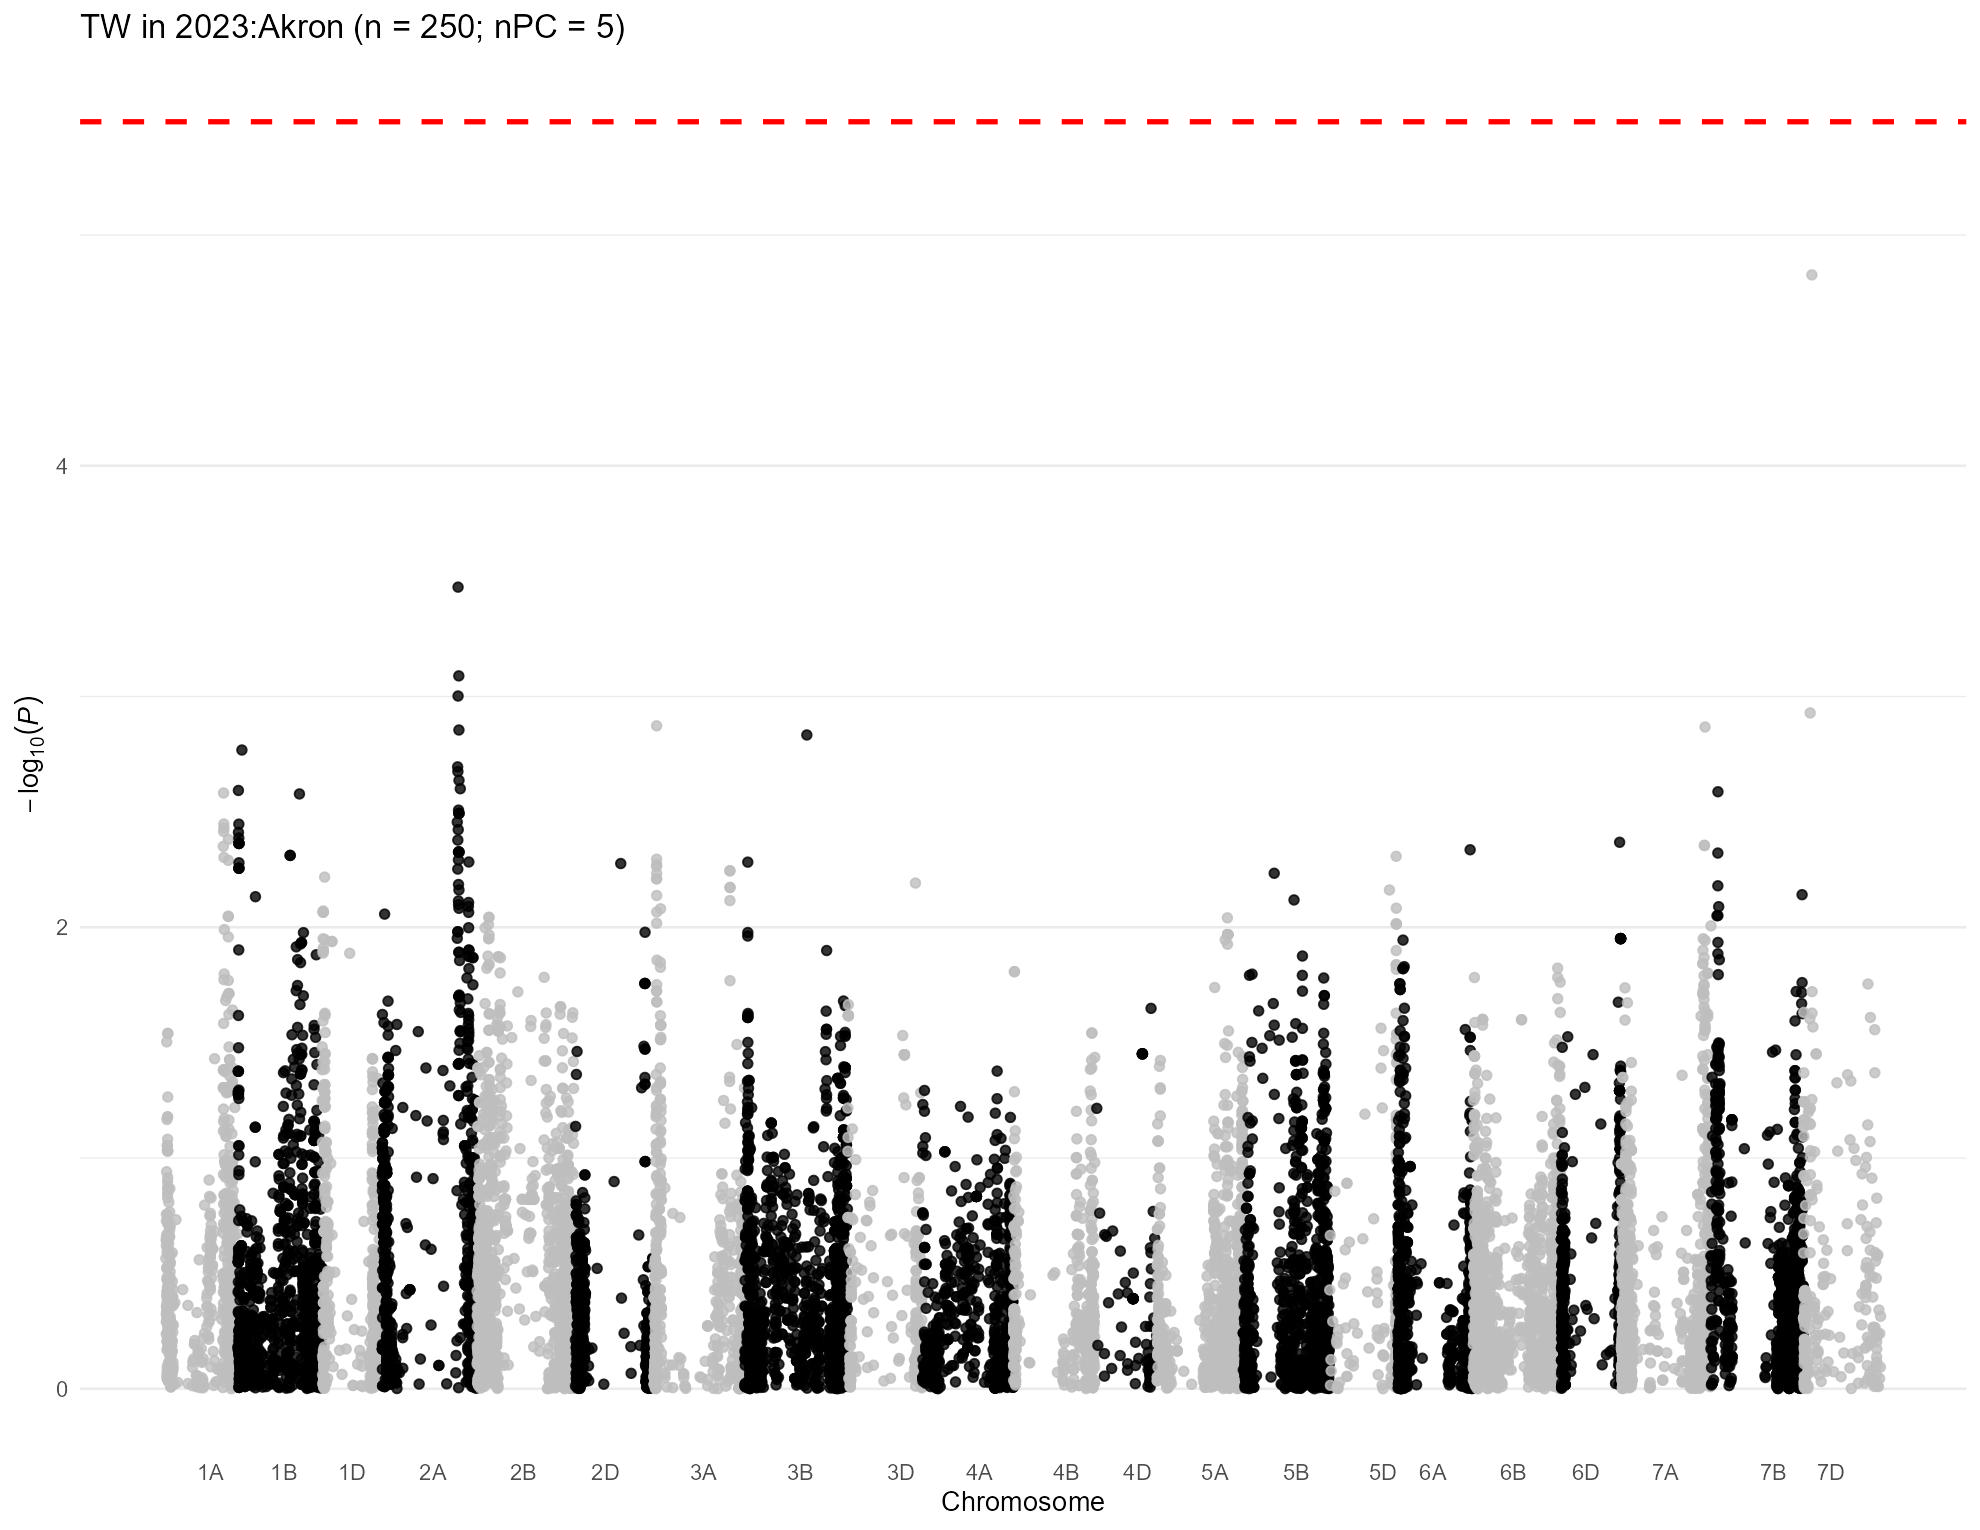

The data file committed next to this chart (first rows):
, trait, chr, chr_wheat, variant.id, snp_id, pos, n.obs, freq, MAC, Score, Score.SE, Score.Stat, Score.pval, neg_log_pval, Est, Est.SE, PVE, break_bft
1, 2023:Akron, 1, 1A, 1, S1A_1195489, 1195489, 232, 0.3772, 175, -6.294, 5.734, -1.098, 0.2724, 0.5649, -0.1914, 0.1744, 0.005331, 0
2, 2023:Akron, 1, 1A, 5, S1A_4781815, 4781815, 232, 0.1659, 77, -2.844, 3.965, -0.7174, 0.4731, 0.325, -0.181, 0.2522, 0.002277, 0
3, 2023:Akron, 1, 1A, 6, S1A_4929734, 4929734, 232, 0.403, 187, -3.048, 5.507, -0.5534, 0.58, 0.2366, -0.1005, 0.1816, 0.001355, 0
4, 2023:Akron, 1, 1A, 7, S1A_4968173, 4968173, 232, 0.3728, 173, -4.008, 6.132, -0.6537, 0.5133, 0.2896, -0.1066, 0.1631, 0.001891, 0
5, 2023:Akron, 1, 1A, 8, S1A_5190314, 5190314, 232, 0.1401, 65, -4.917, 3.629, -1.355, 0.1754, 0.7559, -0.3734, 0.2756, 0.008124, 0
6, 2023:Akron, 1, 1A, 9, S1A_5197982, 5197982, 232, 0.1466, 68, -4.628, 3.831, -1.208, 0.2271, 0.6439, -0.3153, 0.261, 0.006457, 0
7, 2023:Akron, 1, 1A, 10, S1A_5198010, 5198010, 232, 0.1466, 68, -4.628, 3.831, -1.208, 0.2271, 0.6439, -0.3153, 0.261, 0.006457, 0
8, 2023:Akron, 1, 1A, 11, S1A_5243796, 5243796, 232, 0.1466, 68, -4.971, 3.77, -1.319, 0.1873, 0.7274, -0.3497, 0.2652, 0.007692, 0
9, 2023:Akron, 1, 1A, 12, S1A_5243818, 5243818, 232, 0.1444, 67, -4.473, 3.803, -1.176, 0.2395, 0.6207, -0.3093, 0.263, 0.006121, 0
10, 2023:Akron, 1, 1A, 13, S1A_5915099, 5915099, 232, 0.1185, 55, 4.477, 3.646, 1.228, 0.2195, 0.6585, 0.3367, 0.2742, 0.00667, 0
11, 2023:Akron, 1, 1A, 14, S1A_6190910, 6190910, 232, 0.09267, 43, 2.897, 3.745, 0.7735, 0.4392, 0.3573, 0.2065, 0.267, 0.002648, 0
12, 2023:Akron, 1, 1A, 16, S1A_7557771, 7557771, 232, 0.09052, 42, -5.263, 3.336, -1.578, 0.1147, 0.9405, -0.4729, 0.2998, 0.01101, 0
13, 2023:Akron, 1, 1A, 18, S1A_8561584, 8561584, 232, 0.5496, 209, -12.38, 5.754, -2.152, 0.03138, 1.503, -0.3741, 0.1738, 0.0205, 0
14, 2023:Akron, 1, 1A, 19, S1A_8616489, 8616489, 232, 0.1228, 57, 3.833, 3.709, 1.033, 0.3015, 0.5207, 0.2786, 0.2696, 0.004724, 0
15, 2023:Akron, 1, 1A, 20, S1A_8619460, 8619460, 232, 0.3147, 146, 4.952, 5.836, 0.8486, 0.3961, 0.4022, 0.1454, 0.1714, 0.003187, 0
16, 2023:Akron, 1, 1A, 24, S1A_9593887, 9593887, 232, 0.2974, 138, 0.8936, 5.359, 0.1668, 0.8676, 0.0617, 0.03112, 0.1866, 0.000123, 0
17, 2023:Akron, 1, 1A, 25, S1A_9634576, 9634576, 232, 0.3362, 156, 3.679, 5.637, 0.6526, 0.514, 0.289, 0.1158, 0.1774, 0.001885, 0
18, 2023:Akron, 1, 1A, 26, S1A_10055204, 10055204, 232, 0.07328, 34, 5.589, 3.063, 1.825, 0.06807, 1.167, 0.5956, 0.3264, 0.01473, 0
19, 2023:Akron, 1, 1A, 29, S1A_10606176, 10606176, 232, 0.431, 200, 4.266, 5.688, 0.7499, 0.4533, 0.3436, 0.1318, 0.1758, 0.002488, 0
20, 2023:Akron, 1, 1A, 30, S1A_10606184, 10606184, 232, 0.4332, 201, 4.468, 5.713, 0.7822, 0.4341, 0.3624, 0.1369, 0.1751, 0.002707, 0
21, 2023:Akron, 1, 1A, 31, S1A_10606210, 10606210, 232, 0.431, 200, 4.266, 5.688, 0.7499, 0.4533, 0.3436, 0.1318, 0.1758, 0.002488, 0
22, 2023:Akron, 1, 1A, 32, S1A_10935582, 10935582, 232, 0.4246, 197, 5.036, 5.778, 0.8715, 0.3835, 0.4163, 0.1508, 0.1731, 0.003361, 0
23, 2023:Akron, 1, 1A, 34, S1A_11341749, 11341749, 232, 0.4483, 208, 6.473, 5.71, 1.134, 0.257, 0.5901, 0.1985, 0.1751, 0.005686, 0
24, 2023:Akron, 1, 1A, 36, S1A_11343021, 11343021, 232, 0.431, 200, 5.587, 5.721, 0.9766, 0.3288, 0.4831, 0.1707, 0.1748, 0.00422, 0
25, 2023:Akron, 1, 1A, 37, S1A_11504715, 11504715, 232, 0.4634, 215, 2.407, 5.764, 0.4176, 0.6762, 0.1699, 0.07245, 0.1735, 0.0007718, 0
26, 2023:Akron, 1, 1A, 38, S1A_11579702, 11579702, 232, 0.09698, 45, 4.927, 3.962, 1.244, 0.2136, 0.6703, 0.3139, 0.2524, 0.006843, 0
27, 2023:Akron, 1, 1A, 39, S1A_11579708, 11579708, 232, 0.06466, 30, 2.248, 3.183, 0.7063, 0.48, 0.3188, 0.2219, 0.3142, 0.002207, 0
28, 2023:Akron, 1, 1A, 40, S1A_11579715, 11579715, 232, 0.06466, 30, 2.248, 3.183, 0.7063, 0.48, 0.3188, 0.2219, 0.3142, 0.002207, 0
29, 2023:Akron, 1, 1A, 41, S1A_11585247, 11585247, 232, 0.4159, 193, 4.148, 5.671, 0.7314, 0.4645, 0.333, 0.129, 0.1763, 0.002367, 0
30, 2023:Akron, 1, 1A, 42, S1A_11592514, 11592514, 232, 0.4353, 202, 2.78, 5.61, 0.4955, 0.6202, 0.2074, 0.08834, 0.1783, 0.001086, 0
31, 2023:Akron, 1, 1A, 43, S1A_11774650, 11774650, 232, 0.05172, 24, 0.3758, 2.858, 0.1315, 0.8954, 0.048, 0.04602, 0.3499, 7.65252428367043e-05, 0
32, 2023:Akron, 1, 1A, 44, S1A_11774661, 11774661, 232, 0.4547, 211, 4.097, 5.547, 0.7385, 0.4602, 0.337, 0.1331, 0.1803, 0.002413, 0
33, 2023:Akron, 1, 1A, 45, S1A_11774667, 11774667, 232, 0.403, 187, 3.721, 5.578, 0.667, 0.5047, 0.2969, 0.1196, 0.1793, 0.001969, 0
34, 2023:Akron, 1, 1A, 46, S1A_11790356, 11790356, 232, 0.4116, 191, 2.761, 5.684, 0.4858, 0.6271, 0.2027, 0.08546, 0.1759, 0.001044, 0
35, 2023:Akron, 1, 1A, 47, S1A_11790370, 11790370, 232, 0.4784, 222, 4.589, 5.664, 0.8103, 0.4178, 0.379, 0.1431, 0.1766, 0.002905, 0
36, 2023:Akron, 1, 1A, 48, S1A_11790390, 11790390, 232, 0.0625, 29, 2.145, 3.099, 0.6921, 0.4889, 0.3108, 0.2234, 0.3227, 0.00212, 0
37, 2023:Akron, 1, 1A, 49, S1A_11790449, 11790449, 232, 0.4828, 224, 4.67, 5.532, 0.8442, 0.3986, 0.3995, 0.1526, 0.1808, 0.003153, 0
38, 2023:Akron, 1, 1A, 50, S1A_11992309, 11992309, 232, 0.4159, 193, 5.858, 5.625, 1.041, 0.2977, 0.5262, 0.1851, 0.1778, 0.004798, 0
39, 2023:Akron, 1, 1A, 52, S1A_11994504, 11994504, 232, 0.05172, 24, 0.3585, 2.846, 0.126, 0.8997, 0.04588, 0.04427, 0.3514, 7.02269425331323e-05, 0
40, 2023:Akron, 1, 1A, 53, S1A_11994526, 11994526, 232, 0.4634, 215, 6.551, 5.623, 1.165, 0.244, 0.6127, 0.2072, 0.1778, 0.006007, 0
41, 2023:Akron, 1, 1A, 54, S1A_12099957, 12099957, 232, 0.4741, 220, 3.775, 5.659, 0.667, 0.5048, 0.2969, 0.1179, 0.1767, 0.001969, 0
42, 2023:Akron, 1, 1A, 55, S1A_12127733, 12127733, 232, 0.4073, 189, 4.272, 5.601, 0.7628, 0.4456, 0.351, 0.1362, 0.1786, 0.002574, 0
43, 2023:Akron, 1, 1A, 56, S1A_12228682, 12228682, 232, 0.0625, 29, -0.767, 3.062, -0.2505, 0.8022, 0.09571, -0.0818, 0.3266, 0.0002776, 0
44, 2023:Akron, 1, 1A, 58, S1A_12595515, 12595515, 232, 0.403, 187, 3.206, 5.655, 0.5669, 0.5708, 0.2435, 0.1002, 0.1768, 0.001422, 0
45, 2023:Akron, 1, 1A, 59, S1A_12595543, 12595543, 232, 0.4806, 223, 3.882, 5.707, 0.6802, 0.4964, 0.3042, 0.1192, 0.1752, 0.002047, 0
46, 2023:Akron, 1, 1A, 60, S1A_12596201, 12596201, 232, 0.05388, 25, -0.6034, 2.888, -0.2089, 0.8345, 0.07858, -0.07235, 0.3463, 0.0001932, 0
47, 2023:Akron, 1, 1A, 61, S1A_12596204, 12596204, 232, 0.4181, 194, 6.83, 5.64, 1.211, 0.2259, 0.6461, 0.2147, 0.1773, 0.006489, 0
48, 2023:Akron, 1, 1A, 62, S1A_12596219, 12596219, 232, 0.4181, 194, 6.83, 5.64, 1.211, 0.2259, 0.6461, 0.2147, 0.1773, 0.006489, 0
49, 2023:Akron, 1, 1A, 63, S1A_12596245, 12596245, 232, 0.4095, 190, 4.908, 5.576, 0.8802, 0.3788, 0.4216, 0.1578, 0.1793, 0.003428, 0
50, 2023:Akron, 1, 1A, 66, S1A_12596283, 12596283, 232, 0.4095, 190, 4.908, 5.576, 0.8802, 0.3788, 0.4216, 0.1578, 0.1793, 0.003428, 0
51, 2023:Akron, 1, 1A, 67, S1A_13099541, 13099541, 232, 0.0625, 29, -1.298, 3.14, -0.4134, 0.6793, 0.1679, -0.1316, 0.3184, 0.0007561, 0
52, 2023:Akron, 1, 1A, 68, S1A_13453750, 13453750, 232, 0.5474, 210, 5.722, 5.49, 1.042, 0.2973, 0.5268, 0.1899, 0.1822, 0.004807, 0
53, 2023:Akron, 1, 1A, 69, S1A_13453765, 13453765, 232, 0.5474, 210, 5.722, 5.49, 1.042, 0.2973, 0.5268, 0.1899, 0.1822, 0.004807, 0
54, 2023:Akron, 1, 1A, 70, S1A_13571640, 13571640, 232, 0.319, 148, 6.57, 5.535, 1.187, 0.2352, 0.6285, 0.2144, 0.1807, 0.006234, 0
55, 2023:Akron, 1, 1A, 71, S1A_13571687, 13571687, 232, 0.319, 148, 6.57, 5.535, 1.187, 0.2352, 0.6285, 0.2144, 0.1807, 0.006234, 0
56, 2023:Akron, 1, 1A, 72, S1A_13613610, 13613610, 232, 0.1013, 47, 3.565, 3.71, 0.9609, 0.3366, 0.4729, 0.259, 0.2695, 0.004086, 0
57, 2023:Akron, 1, 1A, 73, S1A_13613625, 13613625, 232, 0.1013, 47, 3.565, 3.71, 0.9609, 0.3366, 0.4729, 0.259, 0.2695, 0.004086, 0
58, 2023:Akron, 1, 1A, 74, S1A_13613627, 13613627, 232, 0.1013, 47, 3.565, 3.71, 0.9609, 0.3366, 0.4729, 0.259, 0.2695, 0.004086, 0
59, 2023:Akron, 1, 1A, 75, S1A_13613666, 13613666, 232, 0.1013, 47, 3.565, 3.71, 0.9609, 0.3366, 0.4729, 0.259, 0.2695, 0.004086, 0
60, 2023:Akron, 1, 1A, 76, S1A_13752974, 13752974, 232, 0.3297, 153, 9.544, 5.599, 1.704, 0.08831, 1.054, 0.3044, 0.1786, 0.01285, 0
... 15,424 more rows
